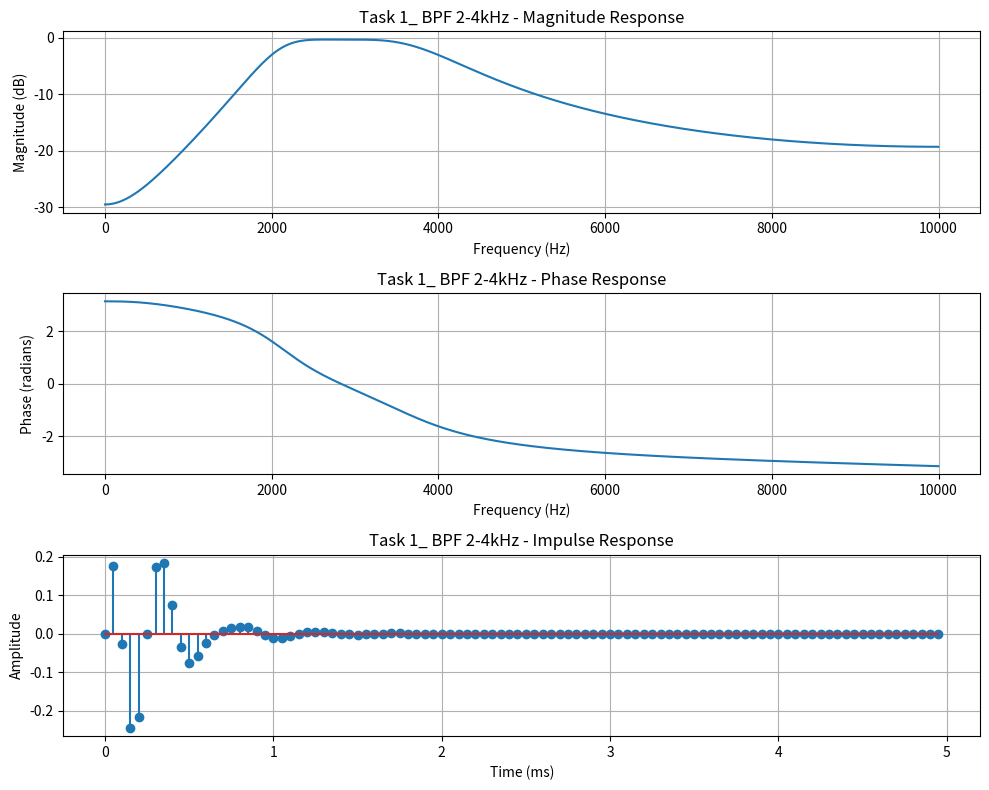
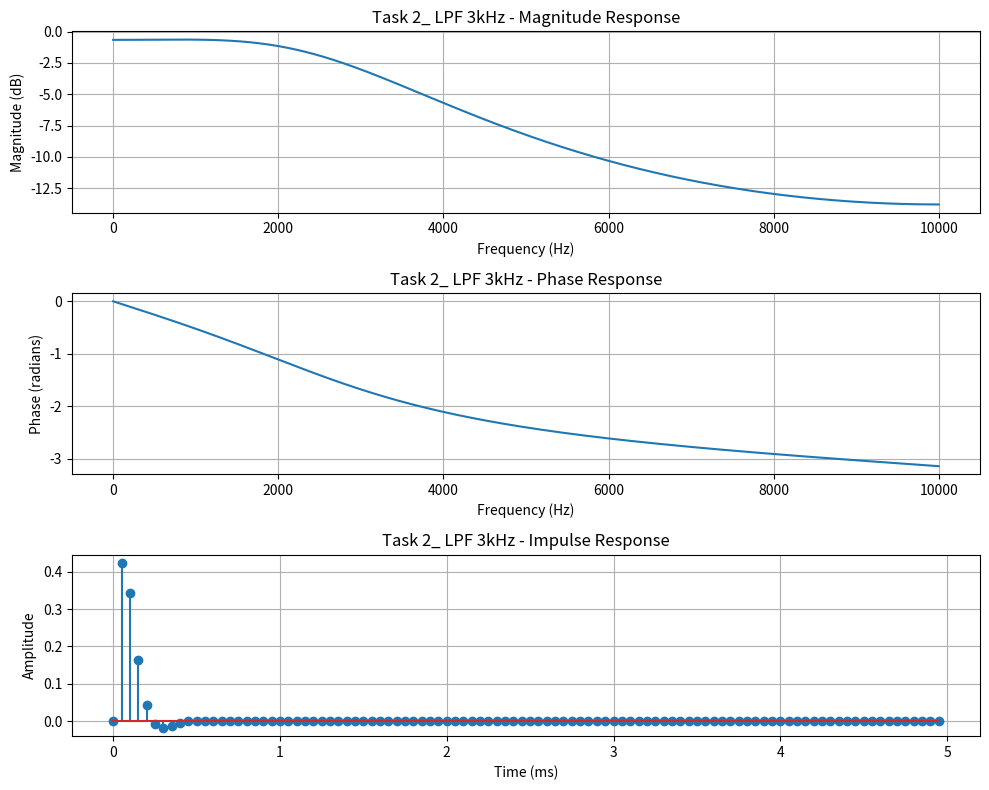

Source code (Python) for these figures, in order:
import numpy as np
import scipy.signal as signal
import matplotlib.pyplot as plt

def impulse_invariant_method(b_analog, a_analog, fs):
    """
    Converts an analog filter (b, a) to a digital filter using the 
    Impulse Invariance Method.
    
    H(z) = Sum ( r_k / (1 - exp(p_k * T) * z^-1) )
    """
    # 1. Partial fraction expansion of Analog Transfer Function
    r, p, k = signal.residue(b_analog, a_analog)
    
    # 2. Map poles to Z-domain: p_z = exp(p_s * T)
    T = 1.0 / fs
    p_digital = np.exp(p * T)
    
    # 3. Map residues (residues remain same for h[n] = h(nT) assumption usually, 
    #    sometimes scaled by T to normalize gain. We'll use strict sampling).
    #    Strict Impulse Invariance: h[n] = T * h_a(nT) implies multiplying residues by T?
    #    Actually standard Textbooks (Oppenheim/Schafer) often say h[n] = h_a(nT).
    #    Let's stick to unscaled residues -> h[n] = h_a(nT). 
    #    Gain might need normalization if desired, but for raw method, this is it.
    r_digital = r * T  # Often included to keep gain consistent with Bilinear-like magnitude
    
    # 4. Convert back to numerator/denominator in Z-domain
    #    Start with k (direct term). If causal strictly proper, k=0.
    
    # Constructing H(z) from sum of first order terms:
    # H(z) = sum( r_i / (1 - p_i z^-1) )
    # We combine these terms into a single rational function.
    
    # We can use invresz to go back, but scipy's invresz assumes z terms.
    # Let's use signal.invresz which creates b(z)/a(z) from r, p, k
    # But invresz expects p to be poles, and format is H(z) = R(z)/P(z).
    b_dig, a_dig = signal.invresz(r_digital, p_digital, k)
    
    return b_dig, a_dig

def analyze_filter(b, a, fs, title):
    # Frequency Response
    w, h = signal.freqz(b, a, worN=4096, fs=fs)
    
    plt.figure(figsize=(10, 8))
    
    # Magnitude
    plt.subplot(3, 1, 1)
    plt.plot(w, 20 * np.log10(np.abs(h) + 1e-12))
    plt.title(f"{title} - Magnitude Response")
    plt.xlabel("Frequency (Hz)")
    plt.ylabel("Magnitude (dB)")
    plt.grid(True)
    
    # Phase
    plt.subplot(3, 1, 2)
    plt.plot(w, np.unwrap(np.angle(h)))
    plt.title(f"{title} - Phase Response")
    plt.xlabel("Frequency (Hz)")
    plt.ylabel("Phase (radians)")
    plt.grid(True)
    
    # Impulse Response
    # Create an impulse
    impulse_len = 100
    imp = np.zeros(impulse_len)
    imp[0] = 1.0 / fs # Unit impulse in continuous sense approximation? No, digital unit sample.
    imp[0] = 1.0 
    
    h_imp = signal.lfilter(b, a, imp)
    t_imp = np.arange(impulse_len) / fs
    
    plt.subplot(3, 1, 3)
    plt.stem(t_imp * 1000, h_imp) # Plot vs ms
    plt.title(f"{title} - Impulse Response")
    plt.xlabel("Time (ms)")
    plt.ylabel("Amplitude")
    plt.grid(True)
    
    plt.tight_layout()
    plt.savefig(f"{title.replace(' ', '_')}.png")
    # plt.show() # Commented out to run in background, can uncomment if interactive
    print(f"Filter: {title}")
    
    # Stability Check
    poles = np.roots(a)
    print("  Simply Poles:", poles)
    max_pole = np.max(np.abs(poles))
    print(f"  Max Pole Magnitude: {max_pole:.4f}")
    if max_pole < 1.0:
        print("  Stability: STABLE (All poles inside unit circle)")
    else:
        print("  Stability: UNSTABLE")
    print("-" * 30)

def main():
    fs = 20000
    
    print("Digital Filter Design Project")
    print(f"Sampling Frequency: {fs} Hz")
    print("-" * 30)
    
    # ==========================
    # Task 1: BPF (2 kHz - 4 kHz)
    # ==========================
    # Analog Prototype: Butterworth Bandpass
    # N=2 (Second order prototype) -> Bandpass becomes 2*N = 4th order
    # Critical Frequencies: 2000, 4000 Hz -> Angular: 2*pi*f
    f1 = 2000
    f2 = 4000
    ws = [2 * np.pi * f1, 2 * np.pi * f2]
    
    # Design Analog Filter
    b_analog_bpf, a_analog_bpf = signal.butter(N=2, Wn=ws, btype='bandpass', analog=True)
    
    # Discretize
    b_bpf, a_bpf = impulse_invariant_method(b_analog_bpf, a_analog_bpf, fs)
    
    analyze_filter(b_bpf, a_bpf, fs, "Task 1_ BPF 2-4kHz")
    
    # ==========================
    # Task 2: LPF or HPF (3 kHz) -> Choosing LPF
    # ==========================
    # Analog Prototype: Butterworth Lowpass
    # N=2
    fc = 3000
    wc = 2 * np.pi * fc
    
    # Design Analog Filter
    b_analog_lpf, a_analog_lpf = signal.butter(N=2, Wn=wc, btype='lowpass', analog=True)
    
    # Discretize
    b_lpf, a_lpf = impulse_invariant_method(b_analog_lpf, a_analog_lpf, fs)
    
    analyze_filter(b_lpf, a_lpf, fs, "Task 2_ LPF 3kHz")

if __name__ == "__main__":
    main()
